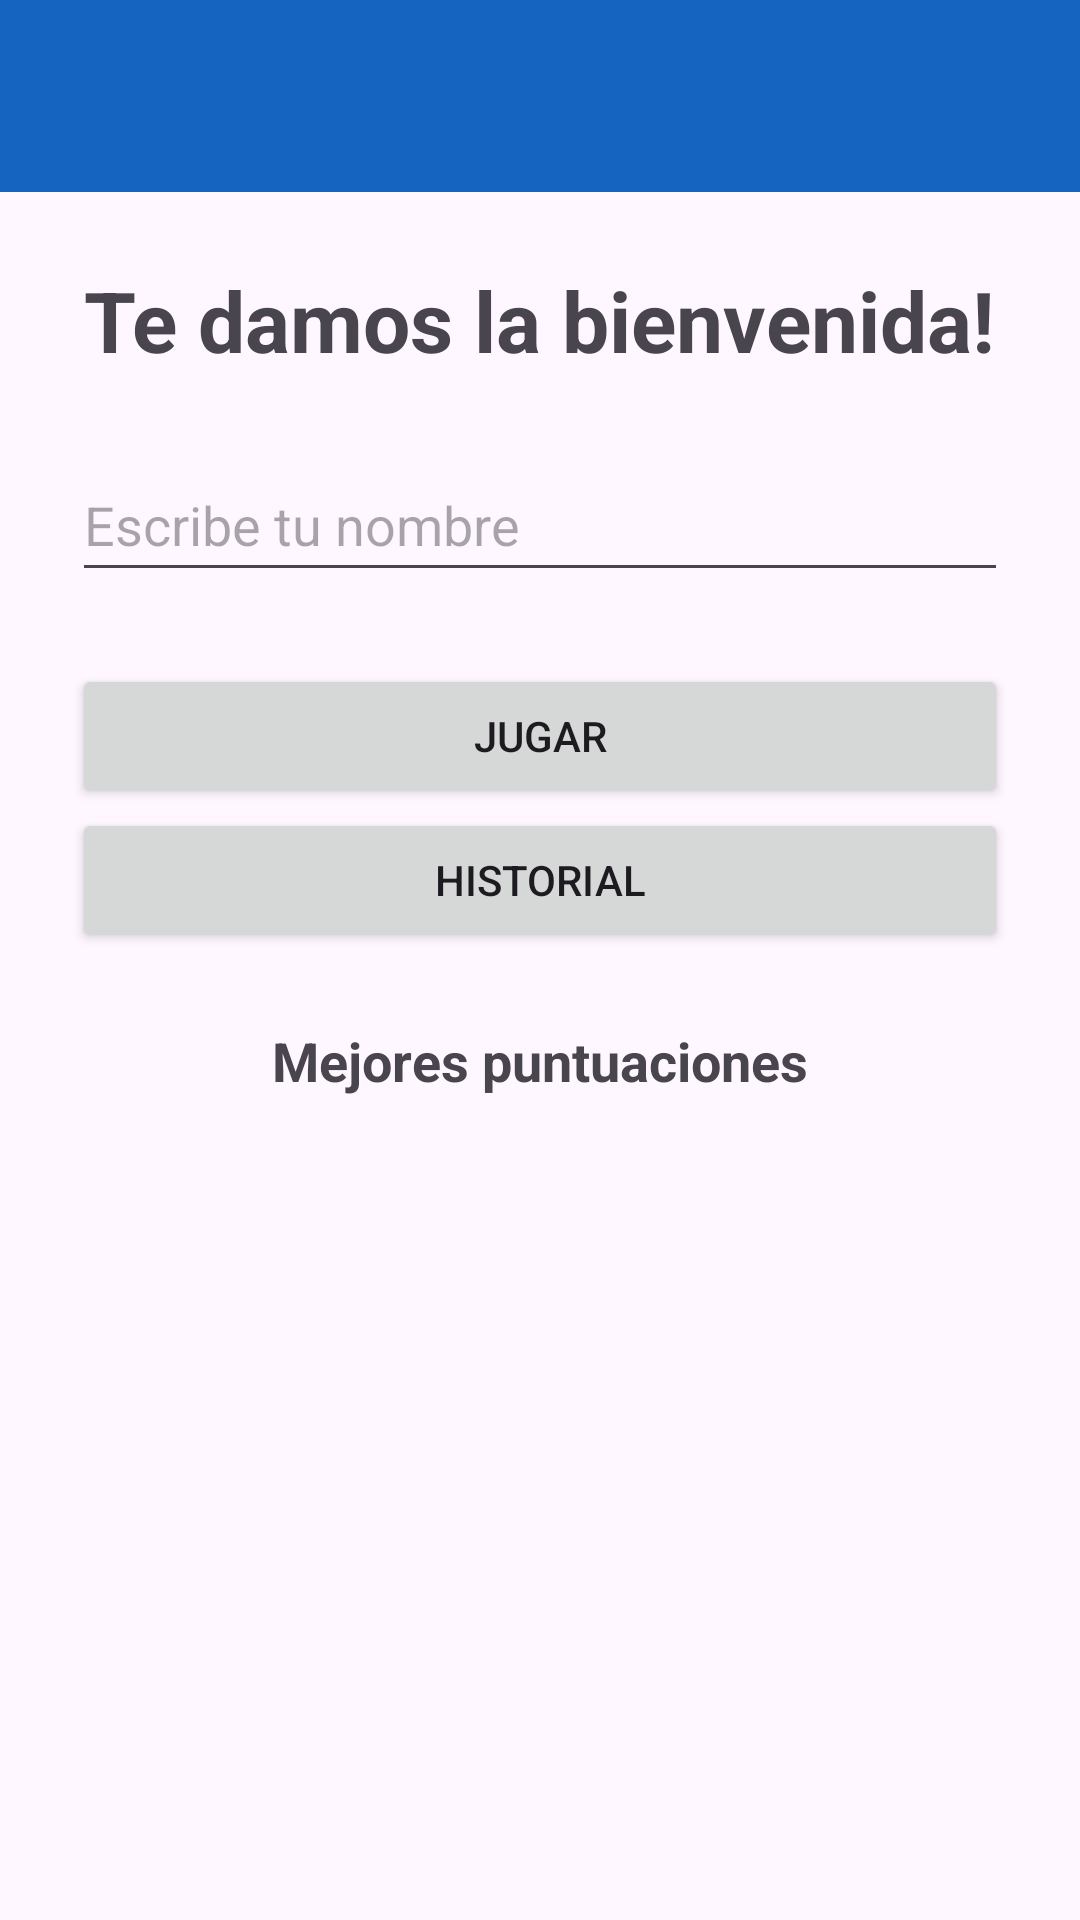

This screen was rendered from an Android layout file. Write that file and the resources it references.
<!-- AndroidManifest.xml: application theme Theme.Tragaperras -->
<!-- res/layout/activity_main.xml -->
<?xml version="1.0" encoding="utf-8"?>
<LinearLayout xmlns:android="http://schemas.android.com/apk/res/android"
    android:id="@+id/main"
    android:layout_width="match_parent"
    android:layout_height="match_parent"
    android:orientation="vertical">

    
    <com.google.android.material.appbar.MaterialToolbar
        xmlns:app="http://schemas.android.com/apk/res-auto"
        android:id="@+id/toolbar"
        android:layout_width="match_parent"
        android:layout_height="?attr/actionBarSize"
        android:background="@color/toolbar_blue"
        android:theme="@style/ThemeOverlay.AppCompat.Dark.ActionBar"
        app:titleTextColor="@color/white"
        app:popupTheme="@style/ThemeOverlay.AppCompat.Light" />

    
    <LinearLayout
        android:layout_width="match_parent"
        android:layout_height="match_parent"
        android:gravity="center_horizontal"
        android:orientation="vertical"
        android:padding="24dp">

        <TextView
            android:layout_width="wrap_content"
            android:layout_height="wrap_content"
            android:text="Te damos la bienvenida!"
            android:textSize="28sp"
            android:textStyle="bold" />

        <EditText
            android:id="@+id/etName"
            android:layout_width="match_parent"
            android:layout_height="wrap_content"
            android:layout_marginTop="24dp"
            android:hint="Escribe tu nombre"
            android:inputType="textPersonName"
            android:maxLength="20"
            android:minHeight="48dp" />

        <Button
            android:id="@+id/btnPlay"
            android:layout_width="match_parent"
            android:layout_height="wrap_content"
            android:layout_marginTop="24dp"
            android:text="Jugar" />

        <Button
            android:id="@+id/btnHistory"
            android:layout_width="match_parent"
            android:layout_height="wrap_content"
            android:text="Historial" />

        <TextView
            android:layout_width="wrap_content"
            android:layout_height="wrap_content"
            android:layout_marginTop="24dp"
            android:text="Mejores puntuaciones"
            android:textSize="18sp"
            android:textStyle="bold" />

        <ListView
            android:id="@+id/lvBestScores"
            android:layout_width="match_parent"
            android:layout_height="match_parent" />
    </LinearLayout>
</LinearLayout>
<!-- resources referenced by this layout -->
<resources>
  <color name="toolbar_blue">#1565C0</color>
  <color name="white">#FFFFFFFF</color>
  <style name="Theme.Tragaperras" parent="Base.Theme.Tragaperras" />
  <style name="Base.Theme.Tragaperras" parent="Theme.Material3.DayNight.NoActionBar">
          
          <item name="colorPrimary">@color/toolbar_blue</item>
          <item name="colorOnPrimary">@color/white</item>
          <item name="colorControlActivated">@color/toolbar_blue</item>
      </style>
</resources>
